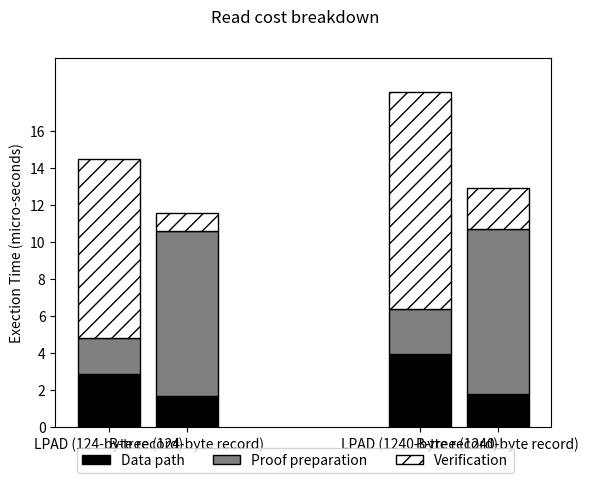

The matplotlib source for this figure:
#!/usr/bin/python2
import numpy as np
import matplotlib.pyplot as plt
c_1 = np.array([[2.874, 3.936],
                    [1.926,2.464],
                    [9.736,11.750]]);
c_1_colors = ['black', 'grey', 'white']
c_1_hatches = ['', '', '//']
c_1_labels = ['Data path', 'Proof preparation', 'Verification']
c_2 = np.array([[1.700,1.810],
                    [8.900,8.906],
                    [1.000,2.200]]);
#c_2_colors = ['skyblue', 'brown', 'y', 'blue']
#c_2_labels = ['PAL Code', 'Bash', 'App', 'Kernel']
ind = np.arange(2)    
width = 0.2    
f,ax = plt.subplots()
#f.subplots_adjust(bottom=0.2) #make room for the legend
plt.yticks(np.arange(0,18,2))
plt.xticks([0,0.25,1,1.25], ('LPAD (124-byte record)', 'B-tree (124-byte record)','LPAD (1240-byte record)','B-tree (1240-byte record)'))
plt.suptitle('Read cost breakdown')
p = [] # list of bar properties
def create_subplot(matrix, matrix2, colors, hatches,axis, title):
	bar_renderers = []
	ind = np.arange(matrix.shape[1])
	bottoms = np.cumsum(np.vstack((np.zeros(matrix.shape[1]), matrix)), axis=0)[:-1]
	for i, row in enumerate(matrix):
		r = axis.bar(ind, row, width=0.2, color=colors[i], hatch=hatches[i],edgecolor='black',bottom=bottoms[i])
		bar_renderers.append(r)
	bottoms = np.cumsum(np.vstack((np.zeros(matrix2.shape[1]), matrix2)), axis=0)[:-1]
	for i, row in enumerate(matrix2):
		r1 = axis.bar(ind+0.25, row, width=0.2, color=colors[i], hatch=hatches[i],edgecolor='black',bottom=bottoms[i])
		bar_renderers.append(r1)
	return bar_renderers
        
p.extend(create_subplot(c_1,c_2,c_1_colors, c_1_hatches,ax, '1'))
##p.extend(create_subplot(c_2,c_2_colors, ax[1], '2'))
ax.set_ylabel('Exection Time (micro-seconds)') # add left y label
ax.set_ybound(0, 20) # add buffer at the top of the bars
f.legend(((x[0] for x in p)), # bar properties
(c_1_labels), 
bbox_to_anchor=(0.5, 0), 
loc='lower center',
ncol=3)
plt.show()
